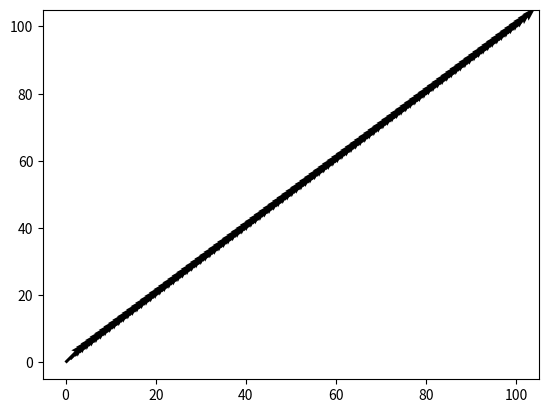

This chart was generated by the following Python code:
import numpy as np
import matplotlib.pyplot as plt

posx = np.linspace(0,100,100)
posy = np.linspace(0,100,100)
#plt.scatter(posx,posy)
#plt.show()
vel = 10*np.ones(100)
plt.quiver(posx,posy,vel,vel)
plt.show()